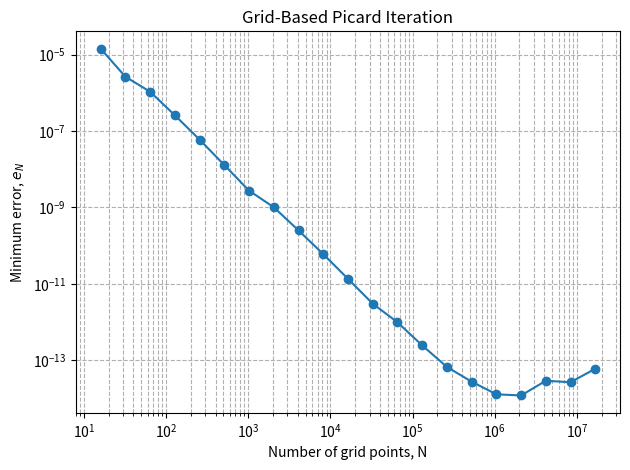

Reproduce this figure in Python.
# Import Libraries
import time
import numpy as np
import matplotlib.pyplot as plt
from scipy.integrate import cumulative_trapezoid


# Define the exact solution and Picard iteration function.
def exact_solution(t):
    return np.sqrt(4 + 2*t) - 1


# Define the Picard iteration function.
def picard(t1, N):
    # Regular grid and initial guess.
    t = np.linspace(0, t1, N)
    u = np.ones(N)
    u_exact = exact_solution(t)

    # Compute the initial error.
    error = np.max(np.abs(u - u_exact))

    while True:
        # Picard iteration.
        u_new = 1 + cumulative_trapezoid(
            1 / (1 + u), t, initial=0
        )

        new_error = np.max(np.abs(u_new - u_exact))

        # Return the minimum error when it stops decreasing.
        if new_error >= error:
            return error

        u = u_new
        error = new_error


# Parameters
t1 = 1.0
N = 16

N_values = []
errors = []

# Start the timer and run Picard iteration until one hour has elapsed.
start = time.perf_counter()

# Increase N until approximately one hour has elapsed.
while time.perf_counter() - start < 3600:
    try:
        e_N = picard(t1, N)
    except MemoryError:
        print("Stopped: insufficient memory for the next grid.")
        break

    N_values.append(N)
    errors.append(e_N)

    print(f"N = {N:10d}, e_N = {e_N:.6e}")

    N *= 2


# Plot minimum error versus number of grid points.
plt.loglog(N_values, errors, "o-")
plt.xlabel("Number of grid points, N")
plt.ylabel(r"Minimum error, $e_N$")
plt.title("Grid-Based Picard Iteration")
plt.grid(True, which="both", linestyle="--")
plt.tight_layout()
plt.show()
